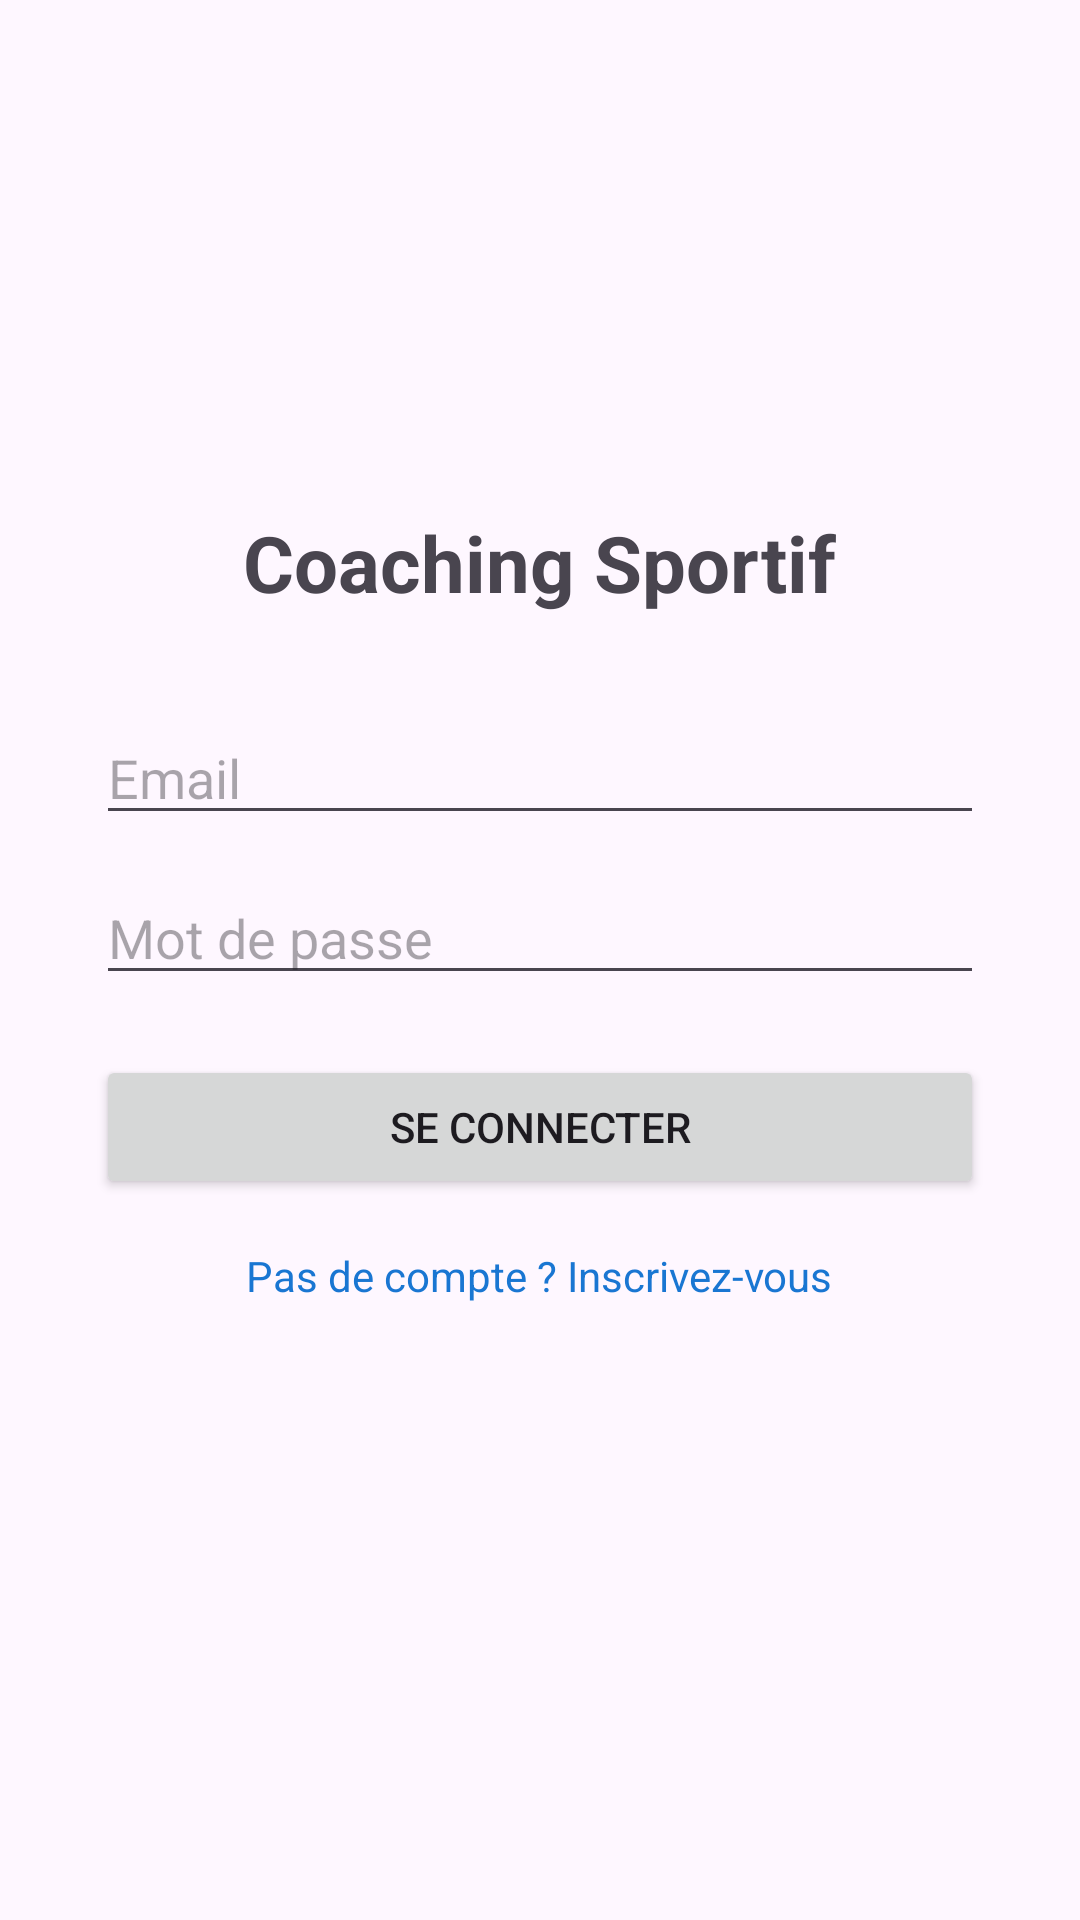

The Android layout XML behind this screen, and the referenced resources:
<!-- AndroidManifest.xml: application theme Theme.CoachingSportif -->
<!-- res/layout/activity_main.xml -->
<?xml version="1.0" encoding="utf-8"?>
<LinearLayout xmlns:android="http://schemas.android.com/apk/res/android"
    android:layout_width="match_parent"
    android:layout_height="match_parent"
    android:orientation="vertical"
    android:gravity="center"
    android:padding="32dp">

    <TextView
        android:id="@+id/txtTitre"
        android:layout_width="wrap_content"
        android:layout_height="wrap_content"
        android:text="Coaching Sportif"
        android:textSize="26sp"
        android:textStyle="bold"
        android:layout_marginBottom="32dp" />

    <EditText
        android:id="@+id/editEmail"
        android:layout_width="match_parent"
        android:layout_height="wrap_content"
        android:hint="Email"
        android:inputType="textEmailAddress"
        android:layout_marginBottom="12dp" />

    <EditText
        android:id="@+id/editMotDePasse"
        android:layout_width="match_parent"
        android:layout_height="wrap_content"
        android:hint="Mot de passe"
        android:inputType="textPassword"
        android:layout_marginBottom="20dp" />

    <Button
        android:id="@+id/btnConnexion"
        android:layout_width="match_parent"
        android:layout_height="wrap_content"
        android:text="Se connecter" />

    <TextView
        android:id="@+id/txtCreerCompte"
        android:layout_width="wrap_content"
        android:layout_height="wrap_content"
        android:text="Pas de compte ? Inscrivez-vous"
        android:textColor="#1976D2"
        android:layout_marginTop="16dp"
        android:clickable="true"
        android:focusable="true" />

    <TextView
        android:id="@+id/txtMessage"
        android:layout_width="match_parent"
        android:layout_height="wrap_content"
        android:textColor="#D32F2F"
        android:layout_marginTop="16dp"
        android:gravity="center" />

</LinearLayout>
<!-- resources referenced by this layout -->
<resources>
  <style name="Theme.CoachingSportif" parent="Base.Theme.CoachingSportif" />
  <style name="Base.Theme.CoachingSportif" parent="Theme.Material3.DayNight.NoActionBar">
          
          
      </style>
</resources>
